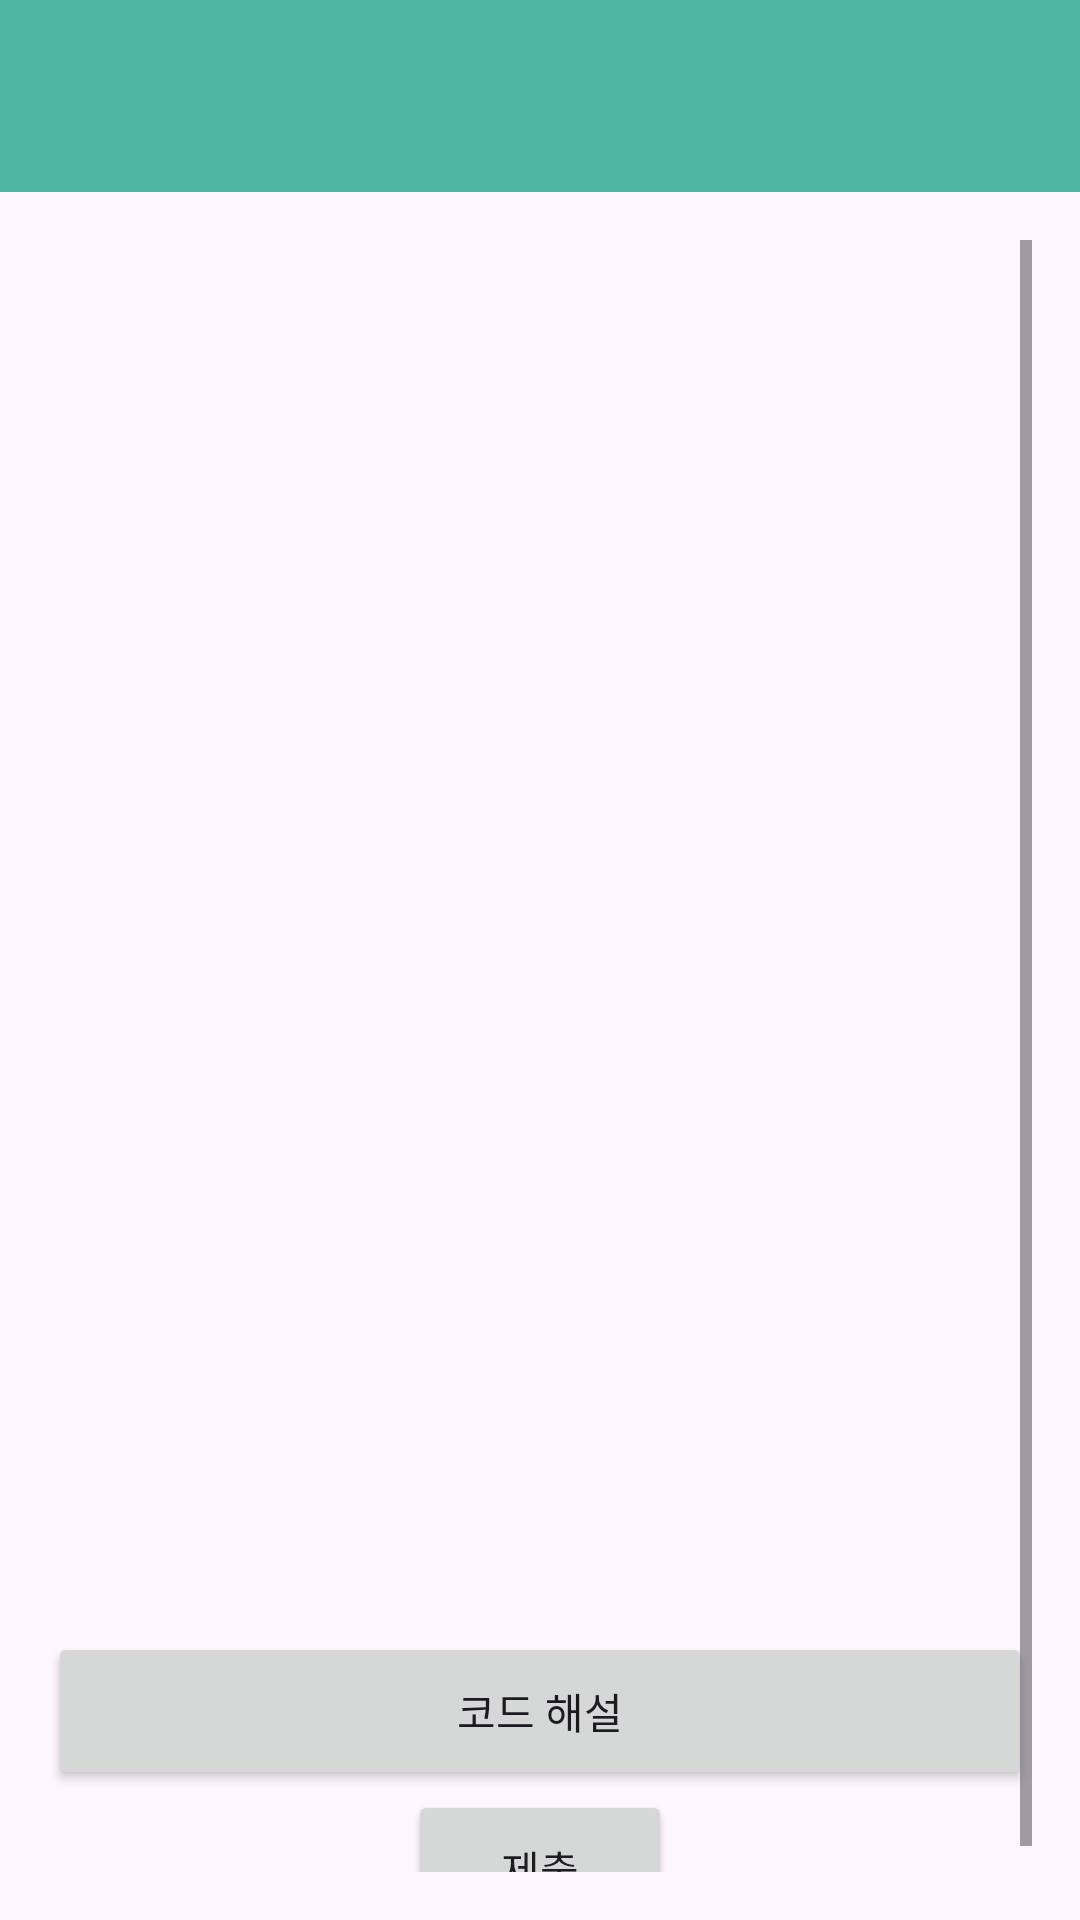

Here is an Android app screen rendered from its layout file. Give the layout XML and the strings, colors and styles it references.
<!-- AndroidManifest.xml: application theme Theme.Kshield -->
<!-- res/layout/original_241004.xml -->
<?xml version="1.0" encoding="utf-8"?>
<androidx.coordinatorlayout.widget.CoordinatorLayout xmlns:android="http://schemas.android.com/apk/res/android"
    xmlns:app="http://schemas.android.com/apk/res-auto"
    android:layout_width="match_parent"
    android:layout_height="match_parent">

    
    <com.google.android.material.appbar.AppBarLayout
        android:layout_width="match_parent"
        android:layout_height="wrap_content"
        android:theme="@style/ThemeOverlay.AppCompat.Dark.ActionBar">

        <androidx.appcompat.widget.Toolbar
            android:id="@+id/levelToolbar"
            android:layout_width="match_parent"
            android:layout_height="?attr/actionBarSize"
            android:background="?attr/colorPrimary"
            android:elevation="4dp"
            android:titleTextColor="@android:color/white" />

    </com.google.android.material.appbar.AppBarLayout>

    
    <ScrollView
        android:layout_width="match_parent"
        android:layout_height="match_parent"
        app:layout_behavior="@string/appbar_scrolling_view_behavior"
        android:padding="16dp">

        <LinearLayout
            android:layout_width="match_parent"
            android:layout_height="wrap_content"
            android:orientation="vertical">

            
            <androidx.viewpager2.widget.ViewPager2
                android:id="@+id/imagePager"
                android:layout_width="match_parent"
                android:layout_height="400dp"
                android:layout_marginBottom="8dp" />

            
            <com.google.android.material.tabs.TabLayout
                android:id="@+id/tabLayout"
                android:layout_width="wrap_content"
                android:layout_height="wrap_content"
                android:layout_gravity="center_horizontal"
                android:layout_marginTop="8dp" />

            
            <FrameLayout
                android:layout_width="match_parent"
                android:layout_height="wrap_content">

                
                <ImageView
                    android:id="@+id/resultImage"
                    android:layout_width="5dp"
                    android:layout_height="5dp"
                    android:visibility="gone" />

                <Button
                    android:id="@+id/codeBoxButton"
                    android:layout_width="match_parent"
                    android:layout_height="match_parent"
                    android:padding="16dp"
                    android:text="코드 해설" />
            </FrameLayout>

            
            <LinearLayout
                android:id="@+id/questionContainer"
                android:layout_width="match_parent"
                android:layout_height="wrap_content"
                android:orientation="vertical" />

            
            <Button
                android:id="@+id/submitButton"
                android:layout_width="wrap_content"
                android:layout_height="wrap_content"
                android:text="제출"
                android:layout_gravity="center_horizontal"
                android:padding="16dp" />
        </LinearLayout>
    </ScrollView>
</androidx.coordinatorlayout.widget.CoordinatorLayout>
<!-- resources referenced by this layout -->
<resources>
  <style name="Theme.Kshield" parent="Base.Theme.Kshield" />
  <style name="Base.Theme.Kshield" parent="Theme.Material3.DayNight.NoActionBar">
          <item name="android:windowIsTranslucent">true</item>
  
          
          <item name="colorPrimary">#50B6A4</item>
          <item name="colorPrimaryVariant">#50B6A4</item>
          <item name="colorOnPrimary">@color/white</item>
          
          
  
      </style>
  <!-- not gathered from this repository: default colours our renderer supplied (Android Studio template values) -->
  <color name="white">#FFFFFFFF</color>
</resources>
